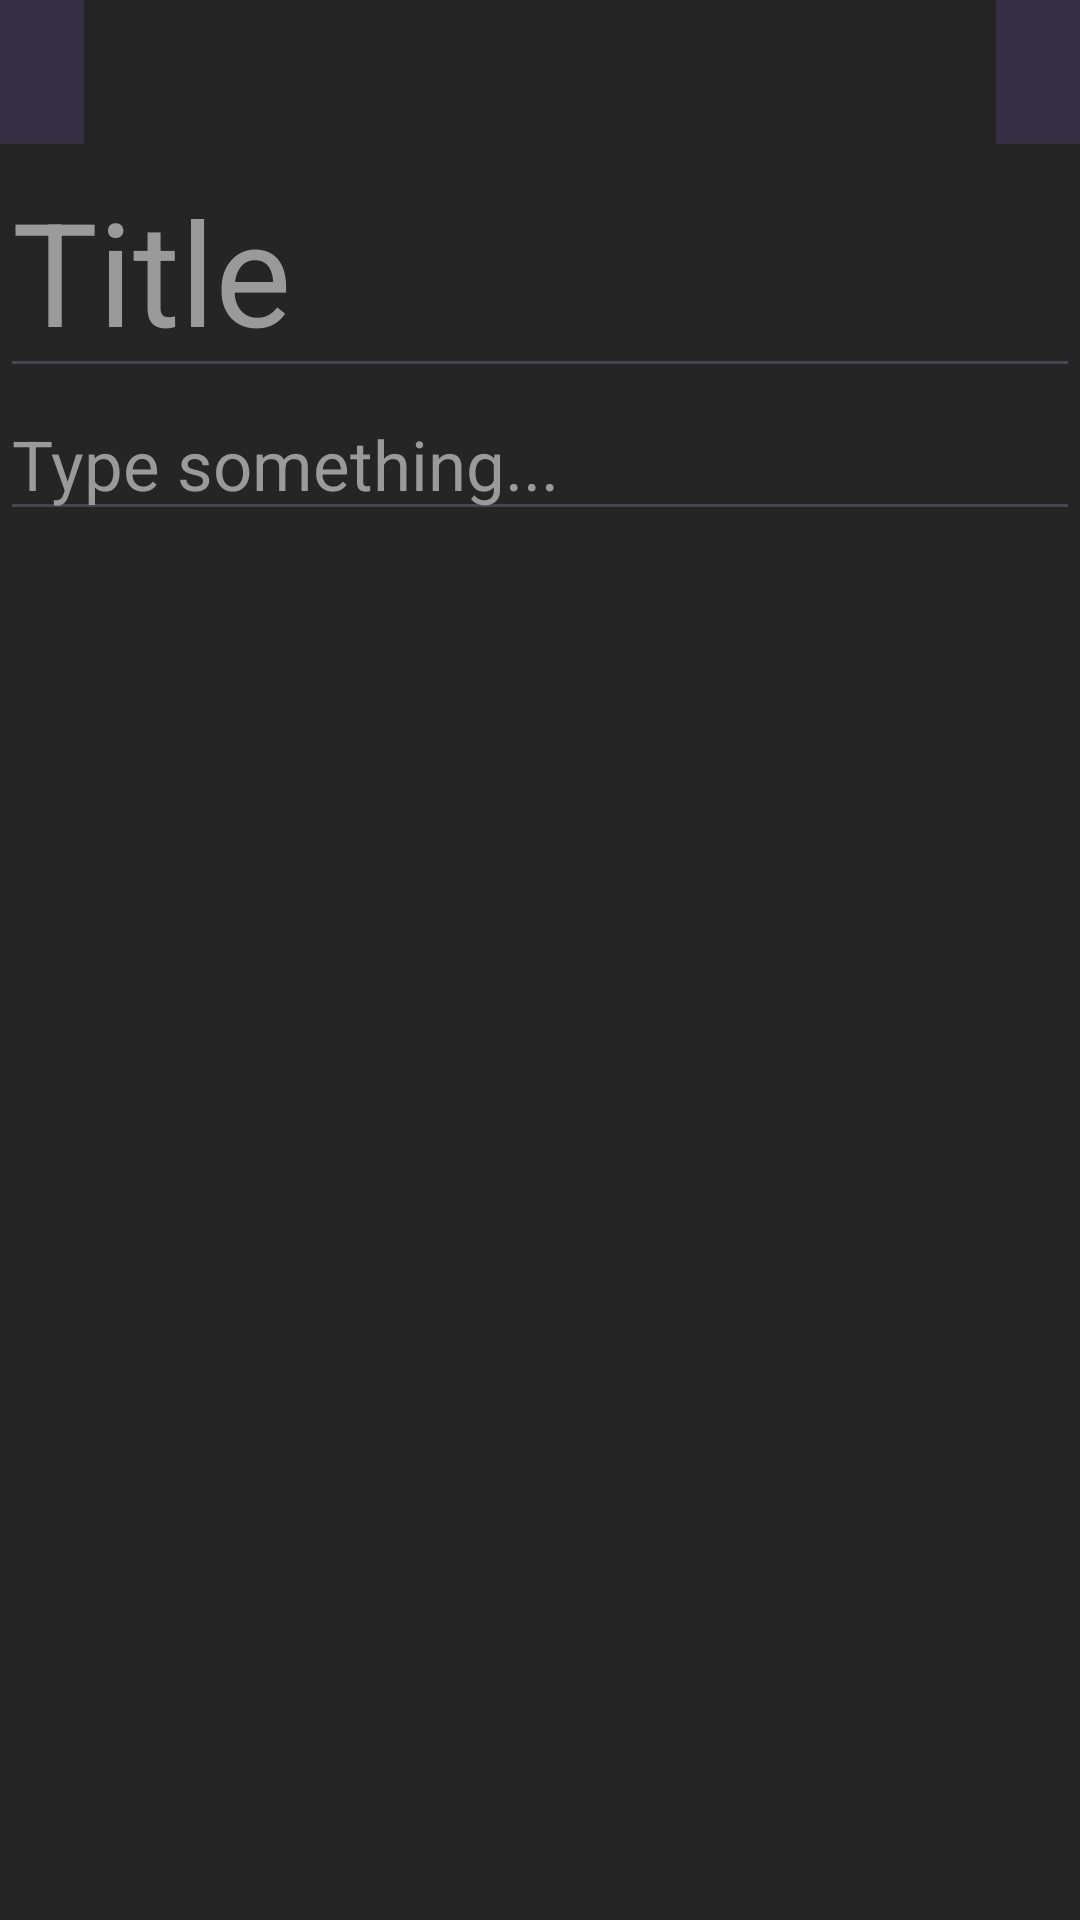

Android layout source for this screen:
<!-- AndroidManifest.xml: application theme Theme.Fraqment -->
<!-- res/layout/fragment_create.xml -->
<?xml version="1.0" encoding="utf-8"?>
<androidx.constraintlayout.widget.ConstraintLayout xmlns:android="http://schemas.android.com/apk/res/android"
    xmlns:tools="http://schemas.android.com/tools"
    android:layout_width="match_parent"
    android:layout_height="match_parent"
    xmlns:app="http://schemas.android.com/apk/res-auto"
    android:background="#252525"
    tools:context=".Fraqments.Fraqments.NoteApp.CreateFragment">

    <com.google.android.material.button.MaterialButton
        style="@style/Widget.Material3.Button.IconButton.Filled"
        android:id="@+id/savebutton"
        app:iconSize="24sp"
        android:layout_width="wrap_content"
        android:layout_height="wrap_content"
        app:icon="@drawable/save_as_24"
        app:layout_constraintEnd_toEndOf="parent"
        app:layout_constraintTop_toTopOf="parent"
        android:background="#409A9A9A"



       />


    <EditText
        android:id="@+id/editcontent"
        android:layout_width="match_parent"
        android:layout_height="wrap_content"
        android:hint="Title"
        android:textSize="48sp"
        android:textColorHint="#9a9a9a"
        android:textColor="@color/white"
        app:layout_constraintStart_toStartOf="parent"
        app:layout_constraintEnd_toEndOf="parent"
        app:layout_constraintTop_toBottomOf="@id/backbutton1"
        app:layout_constraintBottom_toTopOf="@+id/edittitle"
        />

    <EditText
        android:id="@+id/edittitle"
        android:layout_width="match_parent"
        android:layout_height="wrap_content"
        android:hint="Type something..."
        android:textColor="@color/white"
        android:textSize="23sp"
       android:textColorHint="#9a9a9a"
        app:layout_constraintStart_toStartOf="parent"
        app:layout_constraintEnd_toEndOf="parent"
        app:layout_constraintTop_toBottomOf="@id/editcontent"


        />




    <com.google.android.material.button.MaterialButton
        style="@style/Widget.Material3.Button.IconButton.Filled"
        android:id="@+id/backbutton1"
        app:iconSize="24sp"
        android:layout_width="wrap_content"
        android:layout_height="wrap_content"
        app:icon="@drawable/back_button_24"
        android:background="#409A9A9A"
        app:layout_constraintTop_toTopOf="parent"
        app:layout_constraintStart_toStartOf="parent"
        />


</androidx.constraintlayout.widget.ConstraintLayout>
<!-- resources referenced by this layout -->
<resources>
  <style name="Theme.Fraqment" parent="Base.Theme.Fraqment" />
  <style name="Base.Theme.Fraqment" parent="Theme.Material3.DayNight.NoActionBar">
          
          
      </style>
  <!-- not gathered from this repository: default colours our renderer supplied (Android Studio template values) -->
  <color name="white">#FFFFFFFF</color>
</resources>
